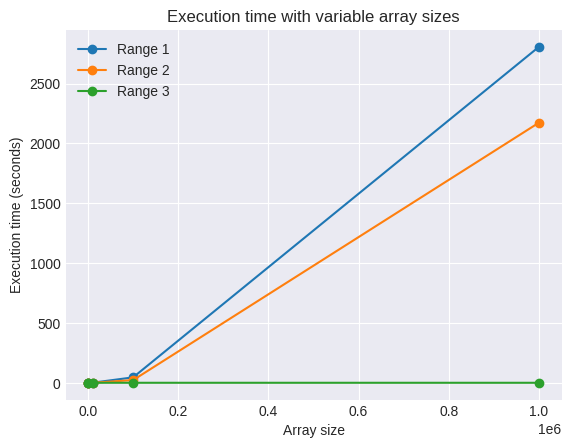

This chart was generated by the following Python code:
# Autores:  
# [redacted]
# [redacted]
# [redacted]
# [redacted]


# Para que les funcione necesitan instalar la libreria matplotlib
# se instala con el comando pip install matplotlib
import matplotlib.pyplot as plt

plt.style.use('seaborn-v0_8-dark')

sizes = [100, 1000, 10000, 100000, 1000000]
timesRange1 = [0.000000, 0.004000, 0.599000, 45.324000, 2806.785000]
timesRange2 = [0.000000, 0.002000, 0.304000, 22.488000, 2173.006000]
timesRange3 = [0.000000, 0.000000, 0.000000, 0.000000, 0.002000]

plt.plot(sizes, timesRange1, label = 'Range 1', marker = 'o')
plt.plot(sizes, timesRange2, label = 'Range 2', marker = 'o')
plt.plot(sizes, timesRange3, label = 'Range 3', marker = 'o')
# print(plt.style.available)


plt.title("Execution time with variable array sizes")
plt.xlabel('Array size')
plt.ylabel('Execution time (seconds)')

plt.legend()
plt.grid(True)
plt.show()
